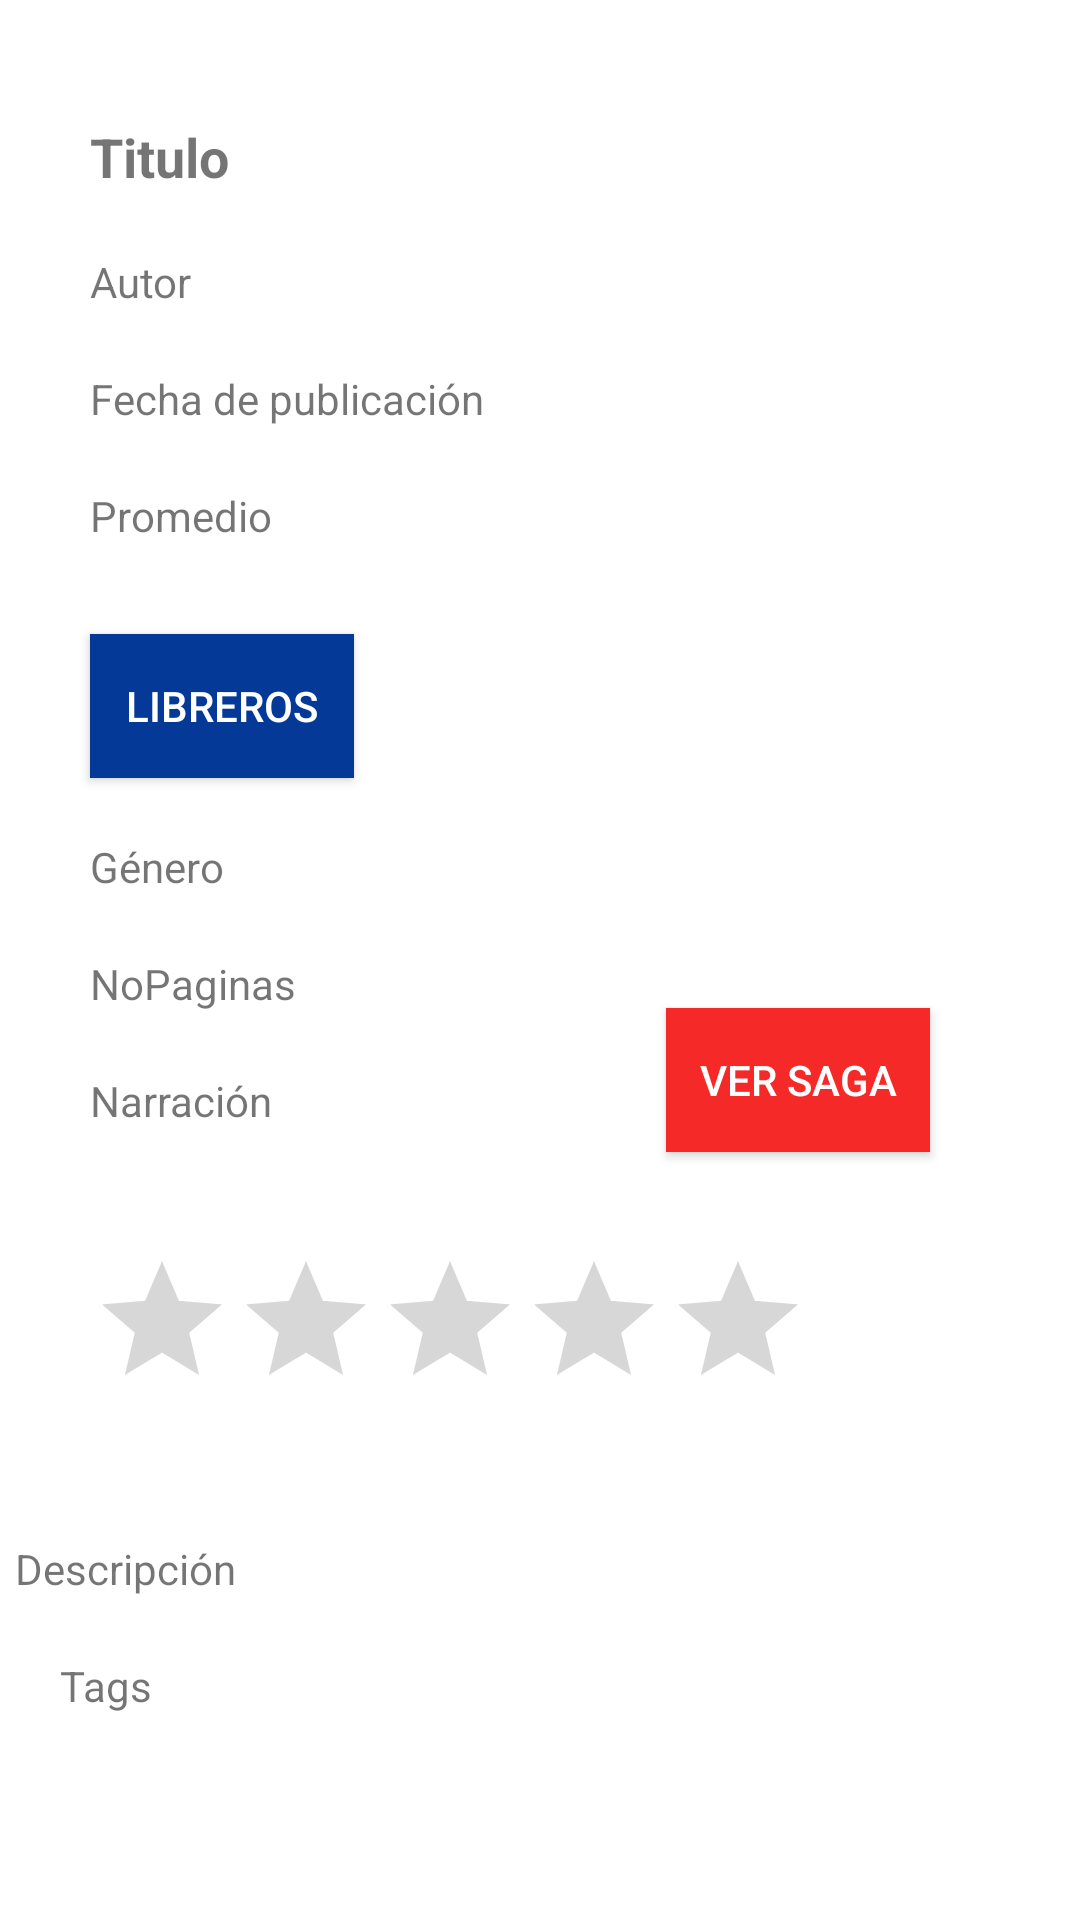

Produce the Android XML layout that renders to this screen, including the resource entries it uses.
<!-- AndroidManifest.xml: application theme Theme.Bookland -->
<!-- res/layout/activity_book_detail.xml -->
<?xml version="1.0" encoding="utf-8"?>
<ScrollView
    xmlns:android="http://schemas.android.com/apk/res/android"
    xmlns:app="http://schemas.android.com/apk/res-auto"
    xmlns:tools="http://schemas.android.com/tools"
    android:layout_width="match_parent"
    android:layout_height="match_parent"
    android:fillViewport="true">

    <androidx.constraintlayout.widget.ConstraintLayout
        android:layout_width="match_parent"
        android:layout_height="wrap_content"
        tools:context=".BookDetailActivity">


        <TextView
            android:id="@+id/txtTitle"
            android:layout_width="200dp"
            android:layout_height="wrap_content"
            android:layout_marginStart="30dp"
            android:layout_marginTop="40dp"
            android:text="Titulo"
            android:textSize="18sp"
            android:textStyle="bold"
            app:layout_constraintStart_toStartOf="parent"
            app:layout_constraintTop_toTopOf="parent" />

        <TextView
            android:id="@+id/txtAuthor"
            android:layout_width="wrap_content"
            android:layout_height="wrap_content"
            android:layout_marginStart="30dp"
            android:layout_marginTop="20dp"
            android:text="Autor"
            app:layout_constraintStart_toStartOf="parent"
            app:layout_constraintTop_toBottomOf="@+id/txtTitle" />

        <TextView
            android:id="@+id/txtPublishDate"
            android:layout_width="wrap_content"
            android:layout_height="wrap_content"
            android:layout_marginStart="30dp"
            android:layout_marginTop="20dp"
            android:text="Fecha de publicación"
            app:layout_constraintStart_toStartOf="parent"
            app:layout_constraintTop_toBottomOf="@+id/txtAuthor" />

        <TextView
            android:id="@+id/txtAvg"
            android:layout_width="wrap_content"
            android:layout_height="wrap_content"
            android:layout_marginStart="30dp"
            android:layout_marginTop="20dp"
            android:text="Promedio"
            app:layout_constraintStart_toStartOf="parent"
            app:layout_constraintTop_toBottomOf="@+id/txtPublishDate" />

        <RatingBar
            android:id="@+id/ratingBar"
            android:layout_width="wrap_content"
            android:layout_height="wrap_content"
            android:layout_marginStart="30dp"
            android:layout_marginTop="40dp"
            android:stepSize="0.5"
            app:layout_constraintStart_toStartOf="parent"
            app:layout_constraintTop_toBottomOf="@+id/txtNarrating" />

        <Button
            android:id="@+id/btnShelfs"
            android:layout_width="wrap_content"
            android:layout_height="wrap_content"
            android:text="@string/txt_shelfs"
            android:background="@color/primary_btn"
            android:textColor="@color/white"
            android:layout_marginStart="30dp"
            android:layout_marginTop="30dp"
            app:layout_constraintStart_toStartOf="parent"
            app:layout_constraintTop_toBottomOf="@+id/txtAvg" />

        <TextView
            android:id="@+id/txtDescription"
            android:layout_width="350dp"
            android:layout_height="wrap_content"
            android:layout_marginStart="30dp"
            android:layout_marginTop="40dp"
            android:layout_marginEnd="30dp"
            android:text="Descripción"
            app:layout_constraintEnd_toEndOf="parent"
            app:layout_constraintStart_toStartOf="parent"
            app:layout_constraintTop_toBottomOf="@+id/ratingBar" />

        <ImageView
            android:id="@+id/imgCover"
            android:layout_width="153dp"
            android:layout_height="246dp"
            android:layout_marginTop="85dp"
            android:layout_marginEnd="20dp"
            app:layout_constraintEnd_toEndOf="parent"
            app:layout_constraintTop_toTopOf="parent"
            tools:srcCompat="@tools:sample/avatars" />

        <androidx.recyclerview.widget.RecyclerView
            android:id="@+id/rvTropes"
            android:layout_width="wrap_content"
            android:layout_height="wrap_content"
            android:layout_marginTop="20dp"
            app:layout_constraintEnd_toEndOf="parent"
            app:layout_constraintStart_toStartOf="parent"
            app:layout_constraintTop_toBottomOf="@+id/txtTags" />

        <TextView
            android:id="@+id/txtGender"
            android:layout_width="wrap_content"
            android:layout_height="wrap_content"
            android:layout_marginStart="30dp"
            android:layout_marginTop="20dp"
            android:text="Género"
            app:layout_constraintStart_toStartOf="parent"
            app:layout_constraintTop_toBottomOf="@+id/btnShelfs" />

        <TextView
            android:id="@+id/txtPageNumber"
            android:layout_width="wrap_content"
            android:layout_height="wrap_content"
            android:layout_marginStart="30dp"
            android:layout_marginTop="20dp"
            android:text="NoPaginas"
            app:layout_constraintStart_toStartOf="parent"
            app:layout_constraintTop_toBottomOf="@+id/txtGender" />

        <TextView
            android:id="@+id/txtNarrating"
            android:layout_width="wrap_content"
            android:layout_height="wrap_content"
            android:layout_marginStart="30dp"
            android:layout_marginTop="20dp"
            android:text="Narración"
            app:layout_constraintStart_toStartOf="parent"
            app:layout_constraintTop_toBottomOf="@+id/txtPageNumber" />

        <TextView
            android:id="@+id/txtTags"
            android:layout_width="wrap_content"
            android:layout_height="wrap_content"
            android:layout_marginStart="20dp"
            android:layout_marginTop="20dp"
            android:text="@string/txt_tags"
            app:layout_constraintStart_toStartOf="parent"
            app:layout_constraintTop_toBottomOf="@+id/txtDescription" />

        <Button
            android:id="@+id/btnSeeSaga"
            android:layout_width="wrap_content"
            android:layout_height="wrap_content"
            android:layout_marginTop="5dp"
            android:layout_marginEnd="50dp"
            android:text="@string/txt_saga"
            android:background="@color/saga"
            android:textColor="@color/white"
            app:layout_constraintEnd_toEndOf="parent"
            app:layout_constraintTop_toBottomOf="@+id/imgCover" />

    </androidx.constraintlayout.widget.ConstraintLayout>
</ScrollView>
<!-- resources referenced by this layout -->
<resources>
  <color name="primary_btn">#043998</color>
  <color name="saga">#F62929</color>
  <color name="white">#FFFFFFFF</color>
  <string name="txt_saga">Ver saga</string>
  <string name="txt_shelfs">Libreros</string>
  <string name="txt_tags">Tags</string>
  <style name="Theme.Bookland" parent="Theme.MaterialComponents.DayNight.DarkActionBar">
          
          <item name="colorPrimary">@color/primary_btn</item>
          <item name="colorPrimaryVariant">@color/primary_btn</item>
          <item name="colorOnPrimary">@color/white</item>
          
          <item name="colorSecondary">@color/secondary_btn</item>
          <item name="colorSecondaryVariant">@color/secondary_btn</item>
          <item name="colorOnSecondary">@color/white</item>
  
          
          <item name="android:statusBarColor" tools:targetApi="l">?attr/colorPrimaryVariant</item>
          <item name="actionOverflowButtonStyle">@style/MyOverflowButtonStyle</item>
          
          <item name="autoCompleteTextViewStyle">@style/SearchAutoCompleteTextView</item>
      </style>
  <color name="secondary_btn">#C1299BF6</color>
  <style name="MyOverflowButtonStyle" parent="Widget.AppCompat.ActionButton.Overflow">
          <item name="android:tint">@color/white</item>
      </style>
  <style name="SearchAutoCompleteTextView" parent="Widget.AppCompat.Light.AutoCompleteTextView">
          <item name="android:textColor">@color/white</item>
          <item name="android:textColorHint">@color/white</item>
      </style>
</resources>
